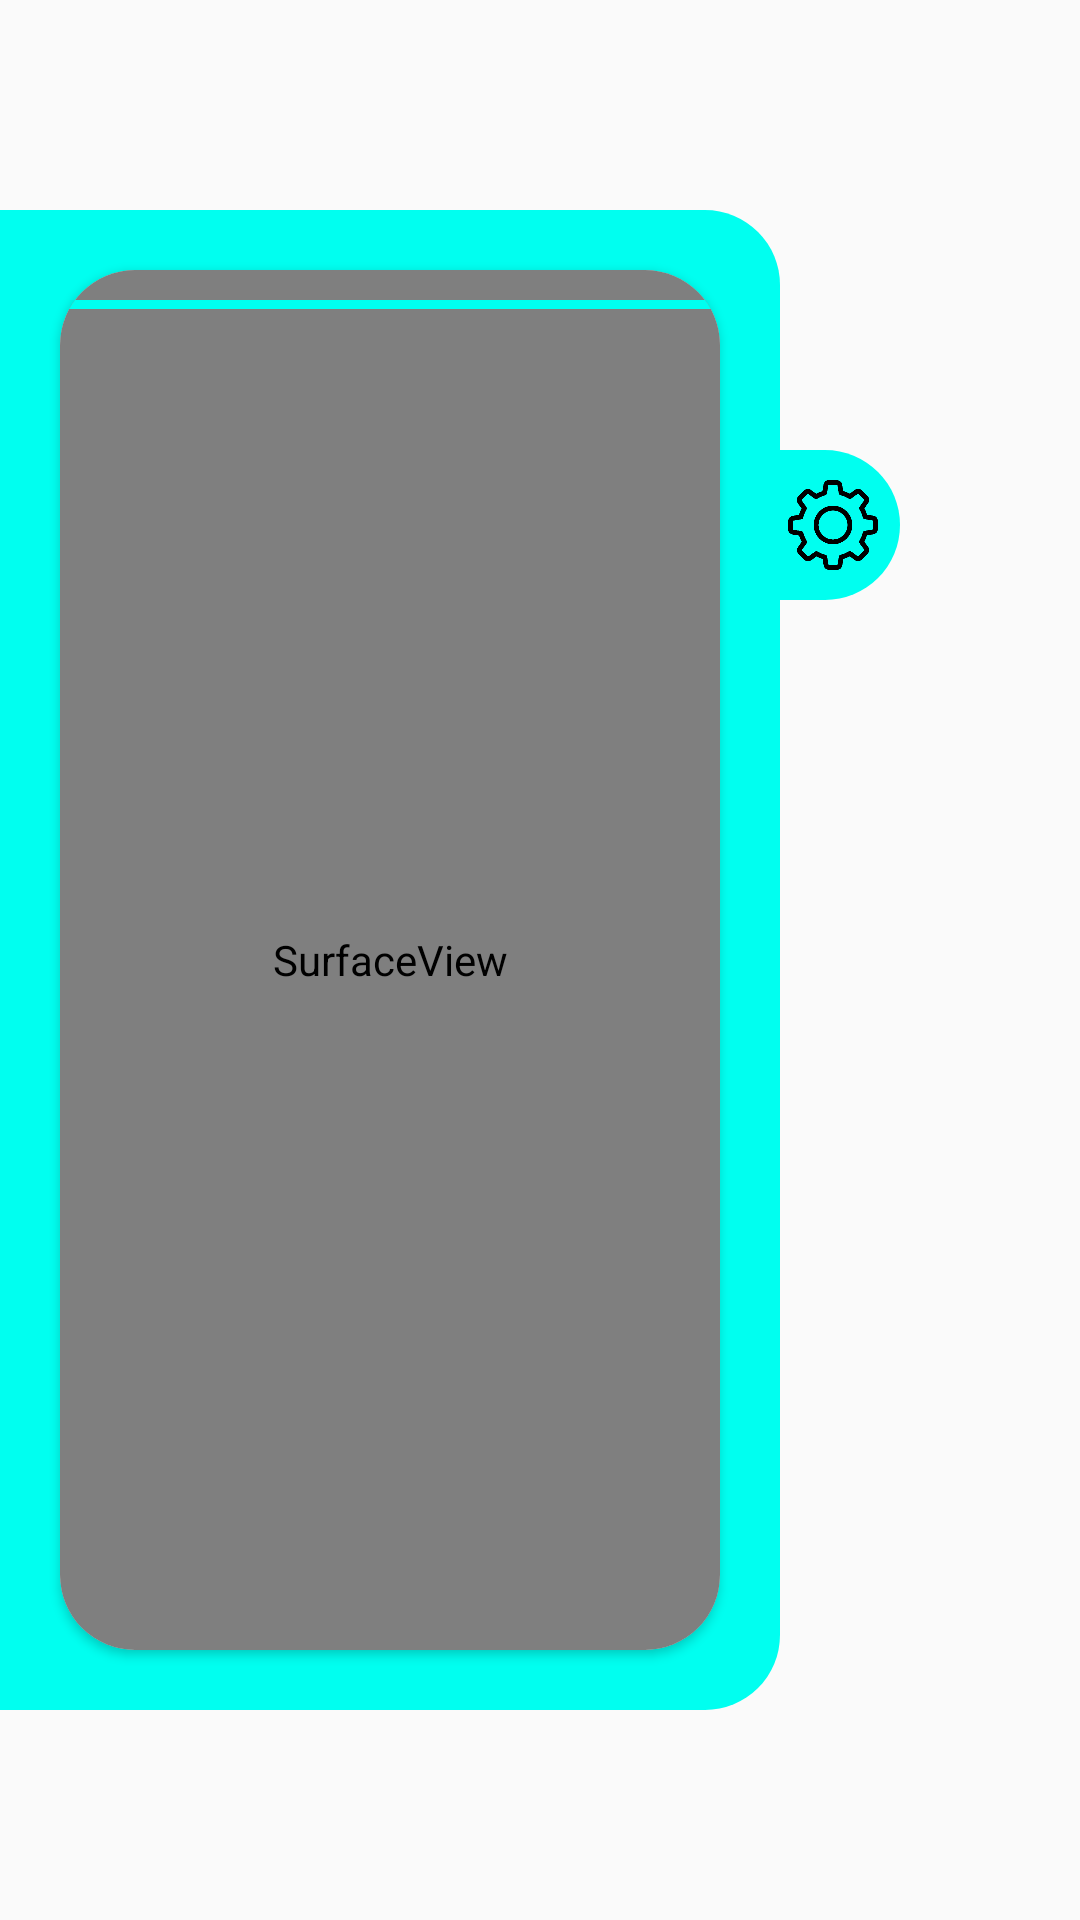

Here is an Android app screen rendered from its layout file. Give the layout XML and the strings, colors and styles it references.
<!-- AndroidManifest.xml: application theme Theme.Design.Light.NoActionBar -->
<!-- res/layout/frag_set_shtor_scan.xml -->
<?xml version="1.0" encoding="utf-8"?>
<androidx.constraintlayout.widget.ConstraintLayout xmlns:android="http://schemas.android.com/apk/res/android"
    xmlns:app="http://schemas.android.com/apk/res-auto"
    xmlns:tools="http://schemas.android.com/tools"
    android:id="@+id/shtora"
    android:layout_width="match_parent"
    android:layout_height="match_parent"
    tools:context=".MainActivity">

    <androidx.constraintlayout.widget.ConstraintLayout
        android:layout_width="match_parent"
        android:layout_height="match_parent"

        app:layout_constraintBottom_toBottomOf="parent"
        app:layout_constraintEnd_toEndOf="parent"
        app:layout_constraintStart_toStartOf="parent"
        app:layout_constraintTop_toTopOf="parent">

        <View
            android:id="@+id/view4"
            android:layout_width="wrap_content"
            android:layout_height="wrap_content"
            app:layout_constraintEnd_toEndOf="parent" />
    </androidx.constraintlayout.widget.ConstraintLayout>

    <View
        android:id="@+id/view"
        android:layout_width="1dp"
        android:layout_height="1dp"
        android:layout_marginStart="1000dp"
        android:layout_marginEnd="1000dp"
        app:layout_constraintEnd_toEndOf="parent"
        app:layout_constraintStart_toStartOf="parent"
        app:layout_constraintTop_toTopOf="parent" />

    <androidx.constraintlayout.widget.ConstraintLayout
        android:id="@+id/shtora3"
        android:layout_width="match_parent"
        android:layout_height="match_parent"
        app:layout_constraintBottom_toBottomOf="parent"
        app:layout_constraintEnd_toEndOf="parent"
        app:layout_constraintStart_toStartOf="parent"
        app:layout_constraintTop_toTopOf="parent">

        <androidx.constraintlayout.widget.ConstraintLayout
            android:id="@+id/shtora2"
            android:layout_width="match_parent"
            android:layout_height="match_parent"
            android:layout_marginTop="70dp"
            android:layout_marginEnd="100dp"
            android:layout_marginBottom="70dp"
            android:background="@drawable/circle_pul25"
            android:backgroundTint="@color/miku"
            android:clickable="true"
            app:layout_constraintBottom_toBottomOf="parent"
            app:layout_constraintEnd_toEndOf="parent"
            app:layout_constraintStart_toStartOf="parent"
            app:layout_constraintTop_toTopOf="parent">

            <androidx.cardview.widget.CardView
                android:layout_width="match_parent"
                android:layout_height="match_parent"
                android:layout_marginStart="20dp"
                android:layout_marginTop="20dp"
                android:layout_marginEnd="20dp"
                android:layout_marginBottom="20dp"
                app:cardCornerRadius="25dp"
                app:layout_constraintBottom_toBottomOf="parent"
                app:layout_constraintEnd_toEndOf="parent"
                app:layout_constraintStart_toStartOf="parent"
                app:layout_constraintTop_toTopOf="parent">

                <SurfaceView
                    android:id="@+id/cameraSurfaceView"
                    android:layout_width="match_parent"
                    android:layout_height="match_parent"
                    app:layout_constraintBottom_toBottomOf="parent"
                    app:layout_constraintLeft_toLeftOf="parent"
                    app:layout_constraintRight_toRightOf="parent"
                    app:layout_constraintTop_toTopOf="parent" />

                <View
                    android:id="@+id/barcode_line"
                    android:layout_width="match_parent"
                    android:layout_height="3dp"
                    android:layout_marginTop="10dp"
                    android:background="@color/miku"
                    app:layout_constraintLeft_toLeftOf="parent"
                    app:layout_constraintRight_toRightOf="parent"
                    app:layout_constraintTop_toTopOf="parent" />


            </androidx.cardview.widget.CardView>
        </androidx.constraintlayout.widget.ConstraintLayout>

        <TextView
            android:layout_width="wrap_content"
            android:layout_height="wrap_content"
            android:layout_marginTop="500dp"
            android:layout_marginBottom="500dp"
            app:layout_constraintBottom_toBottomOf="parent"
            app:layout_constraintStart_toStartOf="parent"
            app:layout_constraintTop_toTopOf="parent" />

        <androidx.constraintlayout.widget.ConstraintLayout
            android:id="@+id/setShtor2"
            android:layout_width="40dp"
            android:layout_height="50dp"
            android:layout_marginTop="150dp"
            android:background="@drawable/circle_pul25"
            android:backgroundTint="@color/miku"
            android:clickable="true"
            android:onClick="Buttons"
            app:layout_constraintStart_toEndOf="@+id/shtora2"
            app:layout_constraintTop_toTopOf="parent">


            <Button
                android:id="@+id/setShtor"
                android:layout_width="30dp"
                android:layout_height="30dp"
                android:layout_marginEnd="5dp"
                android:background="@drawable/gear"
                android:onClick="Buttons"
                app:layout_constraintBottom_toBottomOf="parent"
                app:layout_constraintEnd_toEndOf="parent"
                app:layout_constraintStart_toStartOf="parent"
                app:layout_constraintTop_toTopOf="parent" />
        </androidx.constraintlayout.widget.ConstraintLayout>
    </androidx.constraintlayout.widget.ConstraintLayout>

</androidx.constraintlayout.widget.ConstraintLayout>
<!-- resources referenced by this layout -->
<resources>
  <color name="miku">#00fff0</color>
  <!-- drawable circle_pul25 (drawable) -->
  <?xml version="1.0" encoding="UTF-8"?>
  <shape xmlns:android="http://schemas.android.com/apk/res/android">
      <corners
          android:radius="3dp"
          android:bottomRightRadius="25dp"
          android:bottomLeftRadius="0dp"
          android:topLeftRadius="0dp"
          android:topRightRadius="25dp"/>
  </shape>
  <!-- drawable gear: png bitmap (drawable, 3941 bytes) -->
</resources>
